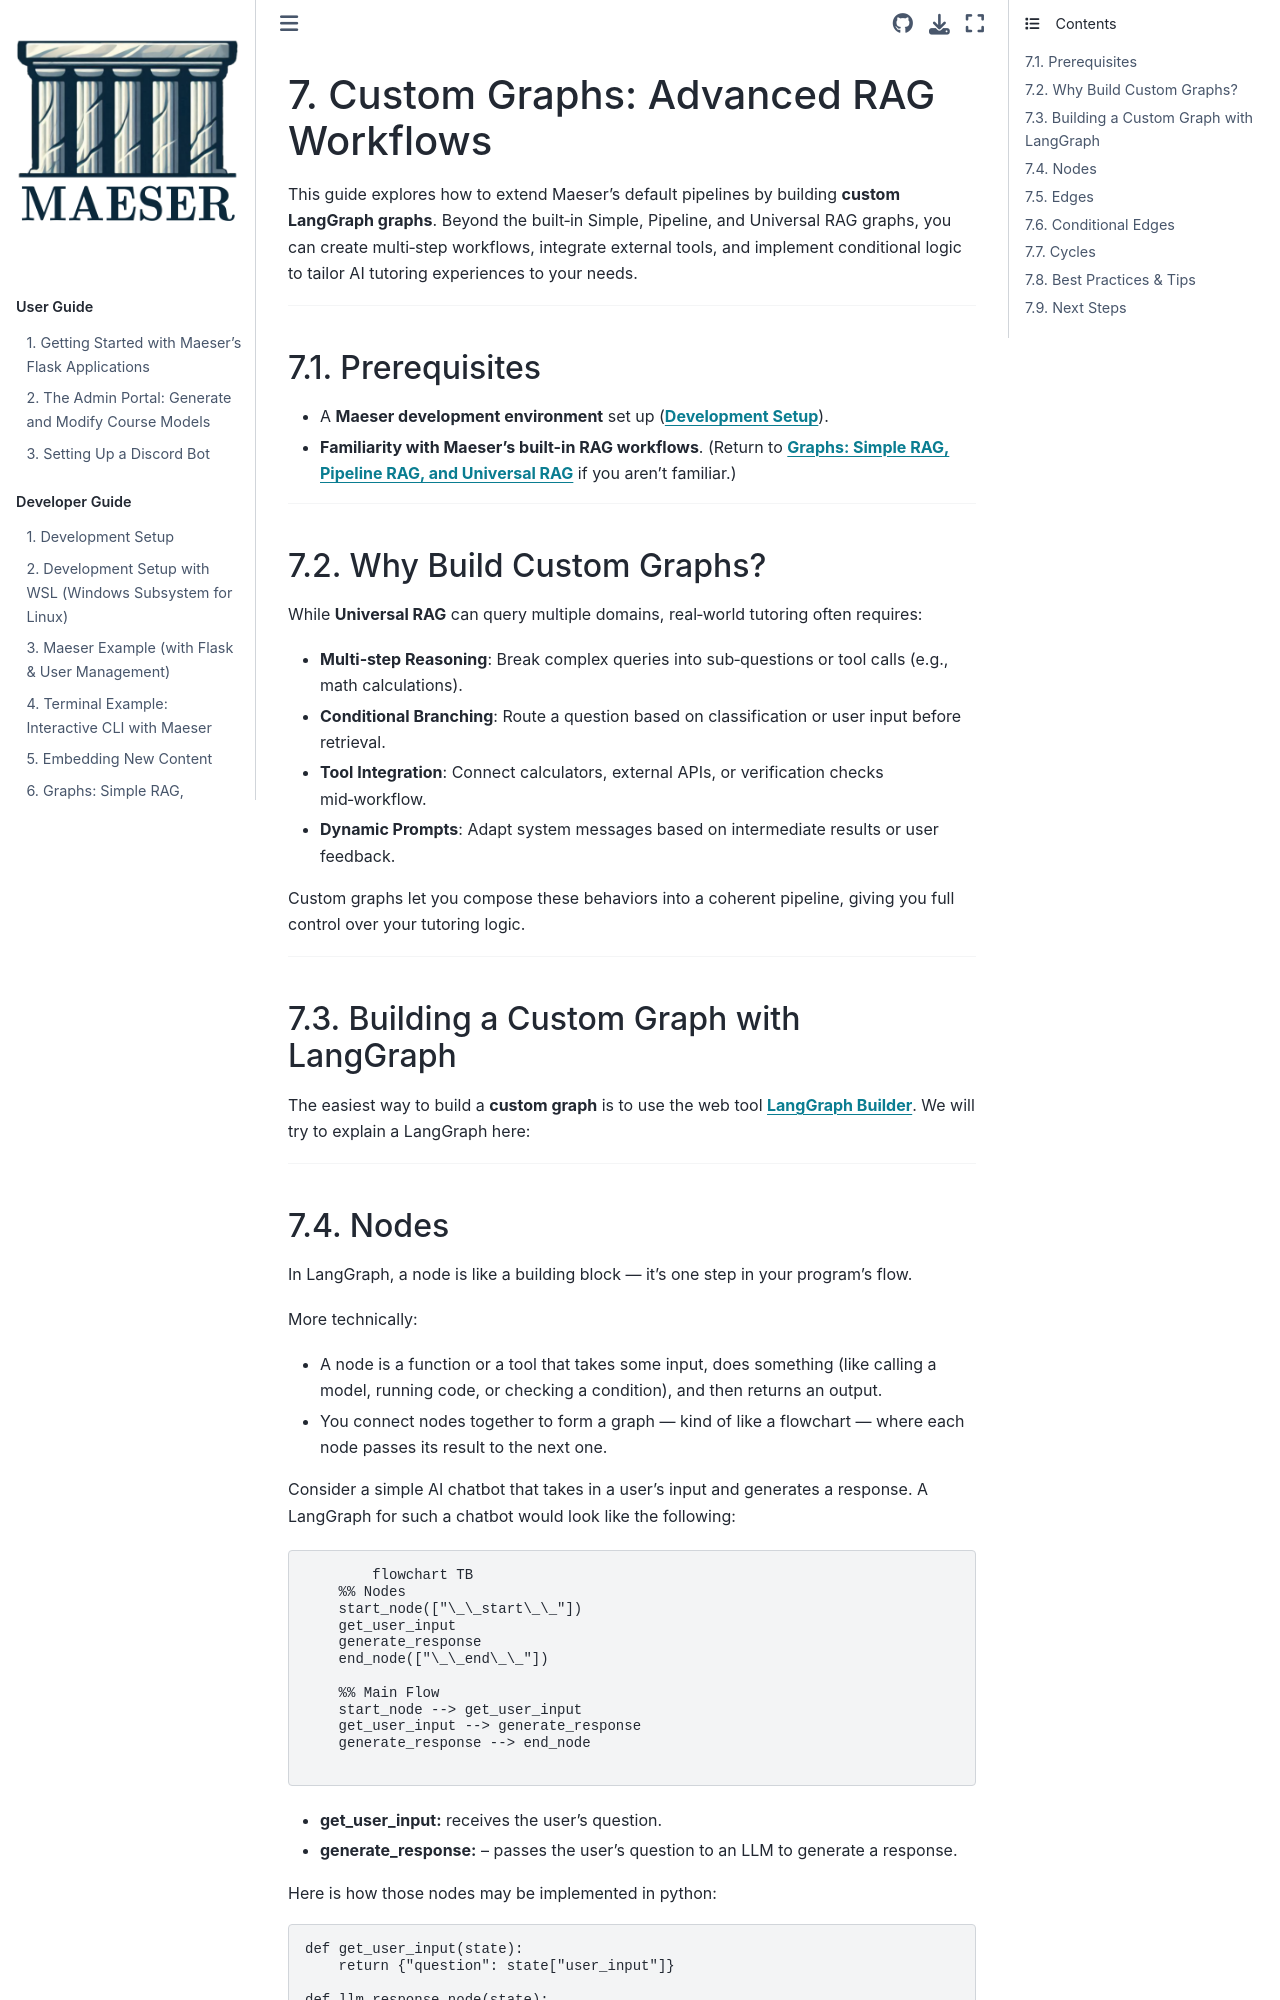

repository: byu-cpe/Maeser · page: development/custom_graphs.html · generator: sphinx

# Custom Graphs: Advanced RAG Workflows

This guide explores how to extend Maeser’s default pipelines by building **custom LangGraph graphs**. Beyond the built‑in Simple, Pipeline, and Universal RAG graphs, you can create multi‑step workflows, integrate external tools, and implement conditional logic to tailor AI tutoring experiences to your needs.

---

## Prerequisites

- A **Maeser development environment** set up ([**Development Setup**](./development_setup.md)).
- **Familiarity with Maeser's built-in RAG workflows**. (Return to [**Graphs: Simple RAG, Pipeline RAG, and Universal RAG**](./graphs.md) if you aren't familiar.)

---

## Why Build Custom Graphs?

While **Universal RAG** can query multiple domains, real‑world tutoring often requires:

- **Multi‑step Reasoning**: Break complex queries into sub‑questions or tool calls (e.g., math calculations).
- **Conditional Branching**: Route a question based on classification or user input before retrieval.
- **Tool Integration**: Connect calculators, external APIs, or verification checks mid‑workflow.
- **Dynamic Prompts**: Adapt system messages based on intermediate results or user feedback.

Custom graphs let you compose these behaviors into a coherent pipeline, giving you full control over your tutoring logic.

---

## Building a Custom Graph with LangGraph

The easiest way to build a **custom graph** is to use the web tool [**LangGraph Builder**](https://build.langchain.com/). We will try to explain a LangGraph here:

---
